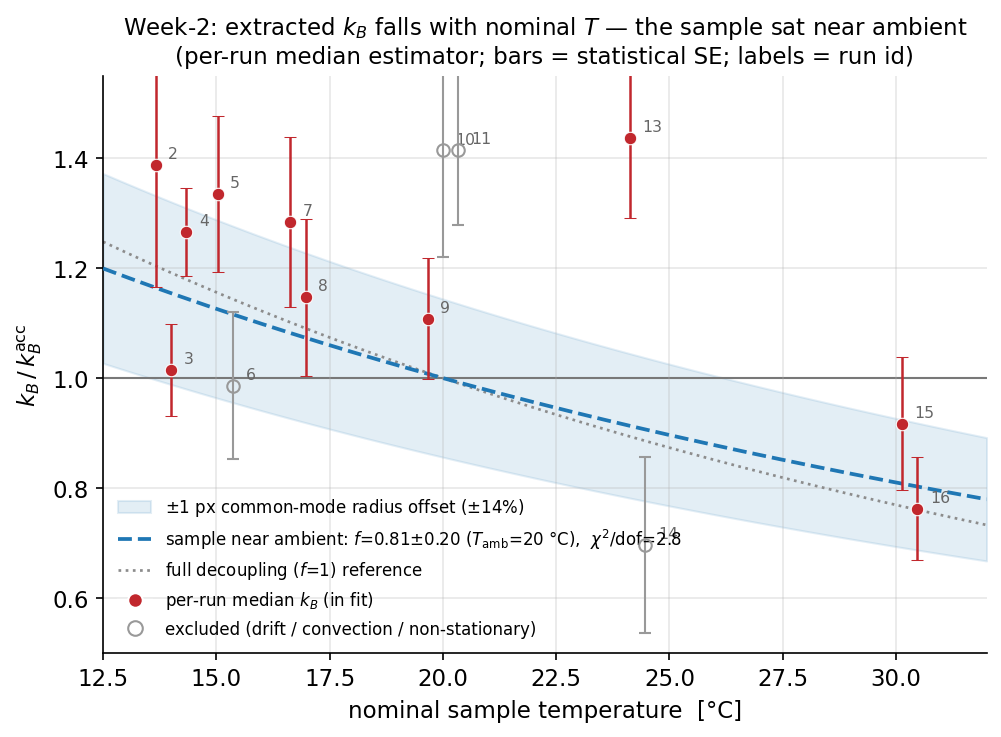

The table this chart was drawn from, first rows:
run, T, ratio, se, n
run2, 14.0, 1.388, 0.2226, 5
run3, 14.0, 1.015, 0.08406, 4
run4, 14.0, 1.266, 0.08013, 9
run5, 15.2, 1.335, 0.1417, 13
run6, 15.2, 0.9863, 0.1343, 3
run7, 16.8, 1.284, 0.1542, 17
run8, 16.8, 1.147, 0.1426, 9
run9, 20.0, 1.108, 0.1098, 7
run10, 20.0, 1.414, 0.1942, 6
run11, 20.0, 1.415, 0.1369, 5
run12, 23.78, 1.739, 0.08122, 5
run13, 24.3, 1.437, 0.1459, 7
run14, 24.3, 0.6965, 0.1598, 11
run15, 30.3, 0.9171, 0.1207, 9
run16, 30.3, 0.7626, 0.09302, 16
